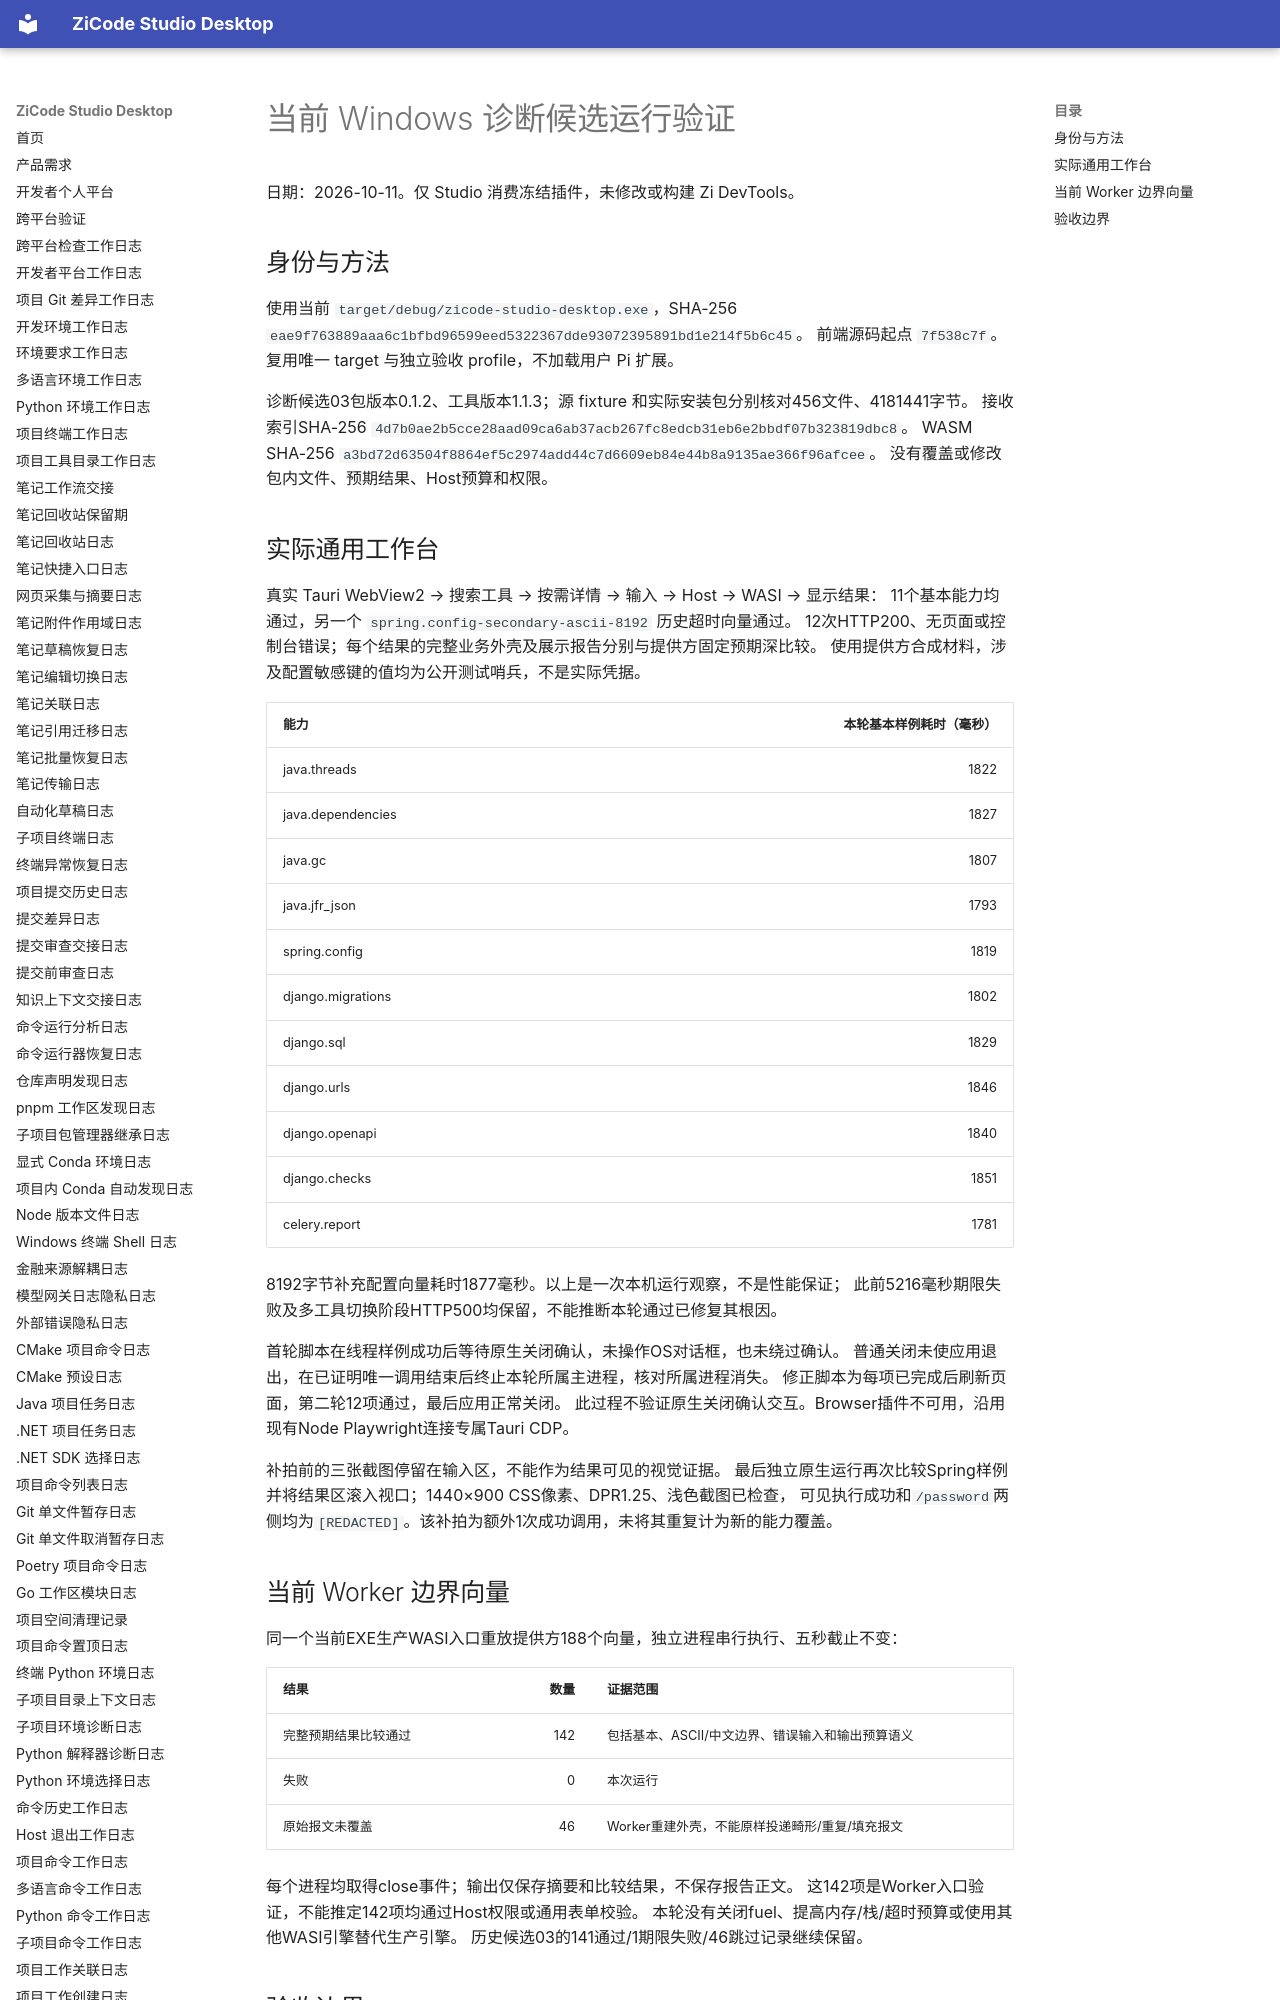

repository: ax2/zicode-studio-desktop · page: plugins/diagnostics-current-runtime/index.html · generator: mkdocs

# 当前 Windows 诊断候选运行验证

日期：2026-10-11。仅 Studio 消费冻结插件，未修改或构建 Zi DevTools。

## 身份与方法

使用当前 `target/debug/zicode-studio-desktop.exe`，SHA-256
`eae9f763889aaa6c1bfbd96599eed5322367dde93072395891bd1e214f5b6c45`。
前端源码起点 `7f538c7f`。复用唯一 target 与独立验收 profile，不加载用户 Pi 扩展。

诊断候选03包版本0.1.2、工具版本1.1.3；源 fixture 和实际安装包分别核对456文件、4181441字节。
接收索引SHA-256 `4d7b0ae2b5cce28aad09ca6ab37acb267fc8edcb31eb6e2bbdf07b323819dbc8`。
WASM SHA-256 `a3bd72d63504f8864ef5c2974add44c7d6609eb84e44b8a9135ae366f96afcee`。
没有覆盖或修改包内文件、预期结果、Host预算和权限。
